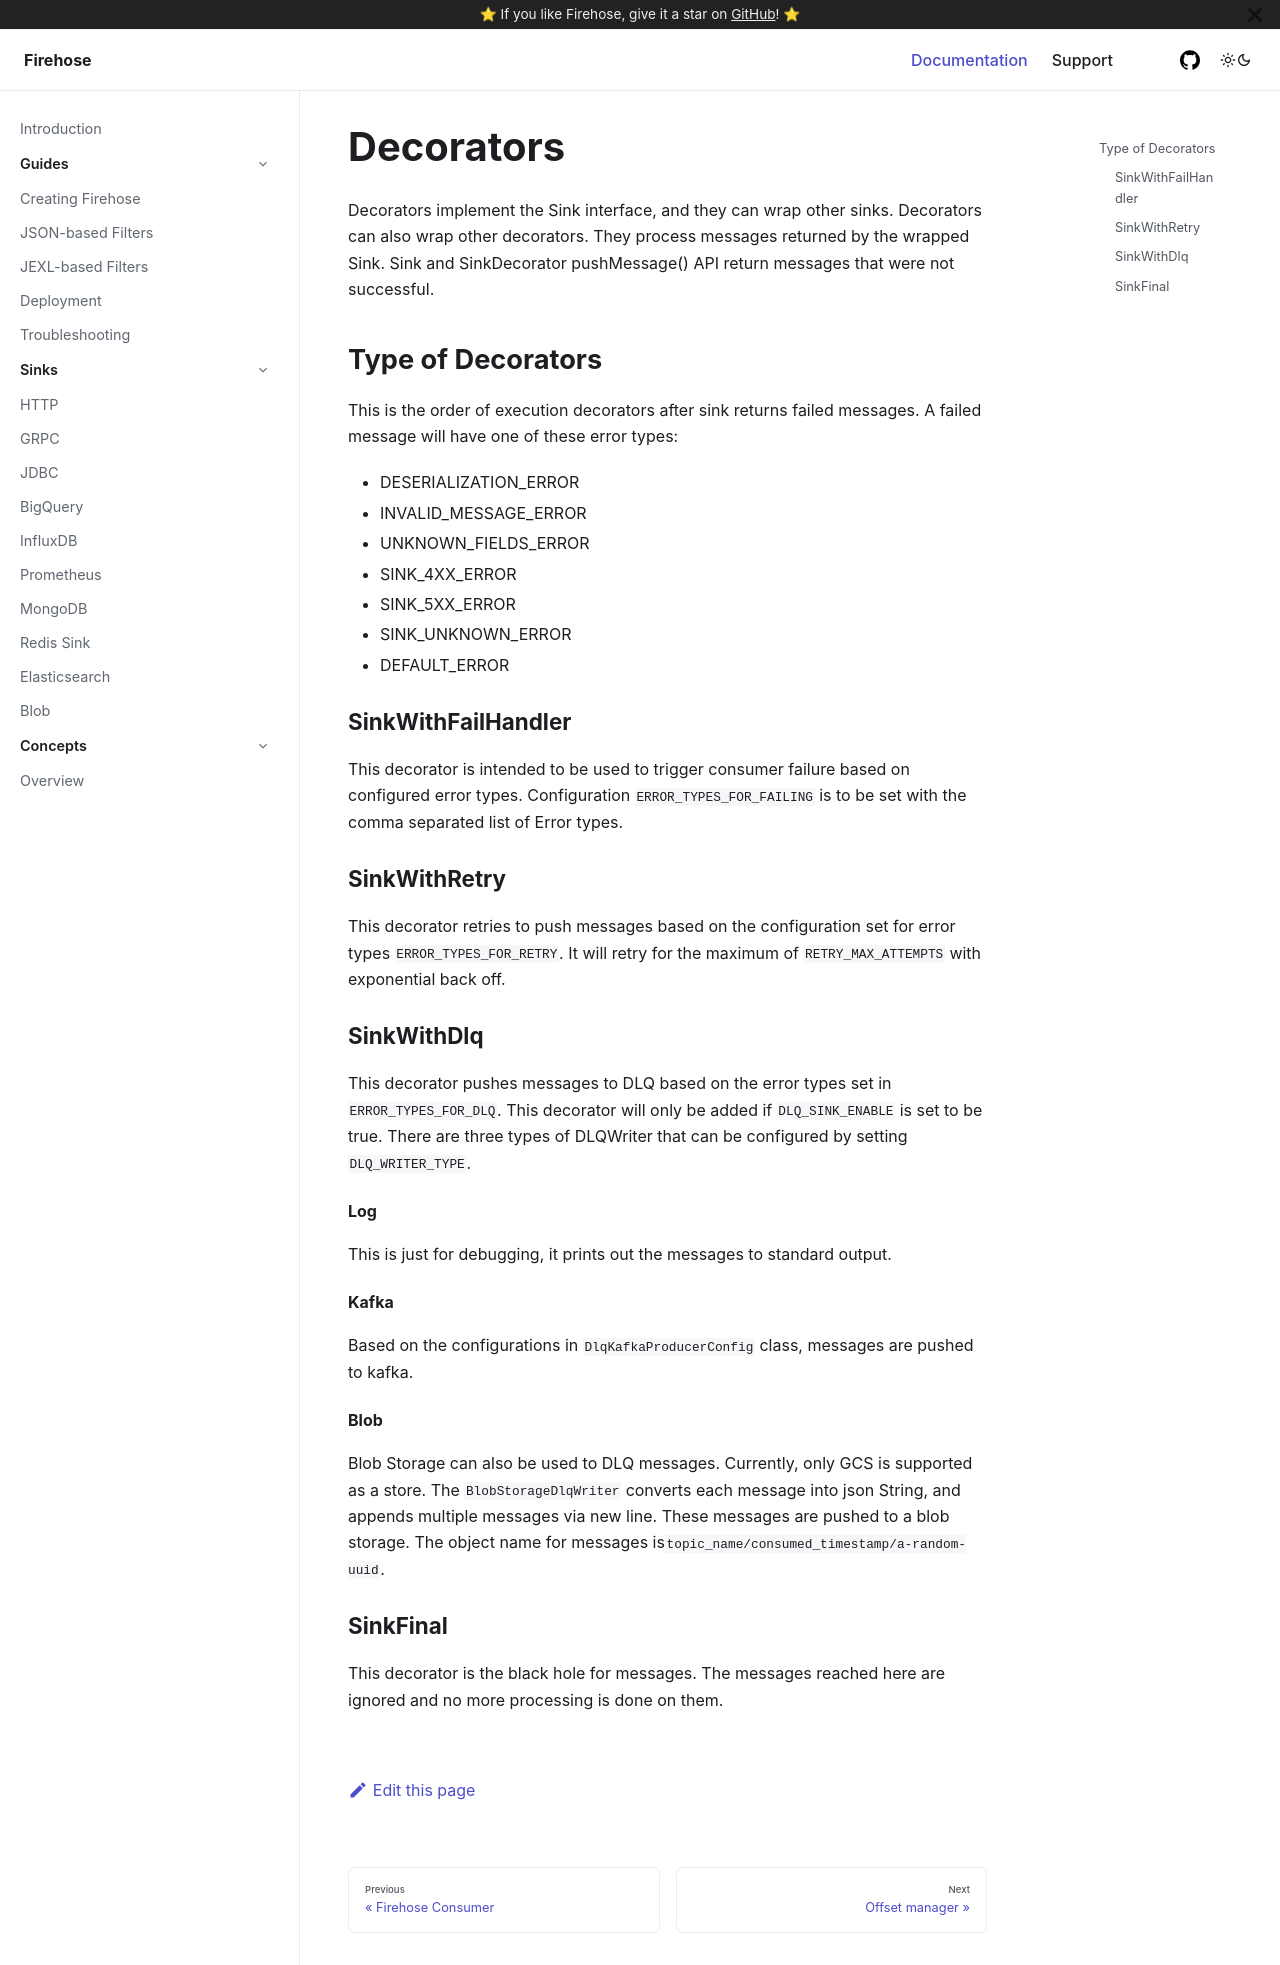

repository: raystack/firehose · page: concepts/decorators/index.html · generator: docusaurus

# Decorators

Decorators implement the Sink interface, and they can wrap other sinks. Decorators can also wrap other decorators. They
process messages returned by the wrapped Sink. Sink and SinkDecorator pushMessage() API return messages that were not
successful.

## Type of Decorators 

This is the order of execution decorators after sink returns failed messages.
A failed message will have one of these error types:
* DESERIALIZATION_ERROR
* INVALID_MESSAGE_ERROR
* UNKNOWN_FIELDS_ERROR
* SINK_4XX_ERROR
* SINK_5XX_ERROR
* SINK_UNKNOWN_ERROR
* DEFAULT_ERROR

### SinkWithFailHandler

This decorator is intended to be used to trigger consumer failure based on configured error types.
Configuration `ERROR_TYPES_FOR_FAILING` is to be set with the comma separated list of Error types.

### SinkWithRetry

This decorator retries to push messages based on the configuration set for error types `ERROR_TYPES_FOR_RETRY`.
It will retry for the maximum of `RETRY_MAX_ATTEMPTS` with exponential back off.

### SinkWithDlq
This decorator pushes messages to DLQ based on the error types set in `ERROR_TYPES_FOR_DLQ`.
This decorator will only be added if `DLQ_SINK_ENABLE` is set to be true.
There are three types of DLQWriter that can be configured by setting `DLQ_WRITER_TYPE`.
#### Log
This is just for debugging, it prints out the messages to standard output.

#### Kafka
Based on the configurations in `DlqKafkaProducerConfig` class, messages are pushed to kafka.

#### Blob
Blob Storage can also be used to DLQ messages. Currently, only GCS is supported as a store.
The `BlobStorageDlqWriter` converts each message into json String, and appends multiple messages via new line. 
These messages are pushed to a blob storage. The object name for messages is`topic_name/consumed_timestamp/a-random-uuid`.

### SinkFinal

This decorator is the black hole for messages. The messages reached here are ignored
and no more processing is done on them. 
